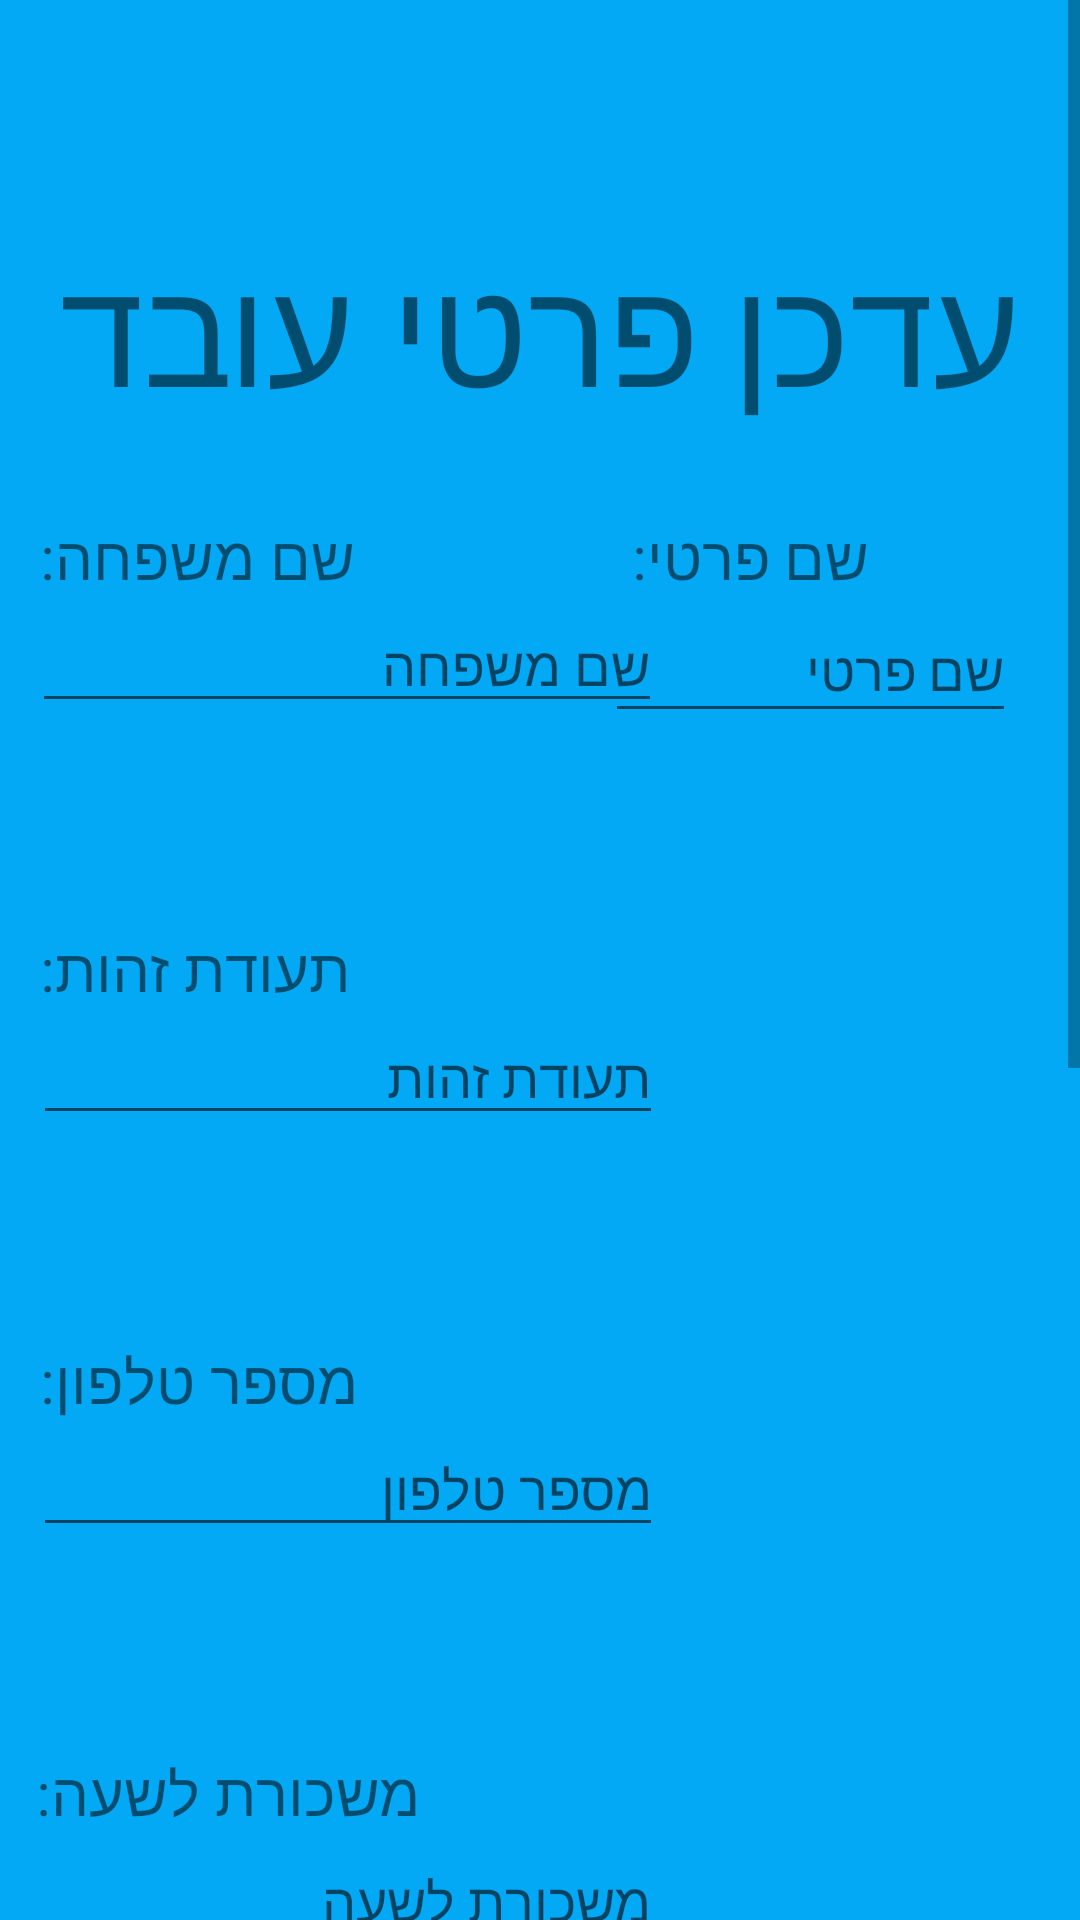

Produce the Android XML layout that renders to this screen, including the resource entries it uses.
<!-- AndroidManifest.xml: fallback theme Theme.MaterialComponents.DayNight.NoActionBar -->
<!-- res/layout/fragment_workers_update.xml -->
<?xml version="1.0" encoding="utf-8"?>


<ScrollView xmlns:android="http://schemas.android.com/apk/res/android"
android:id="@+id/update_add_worker_scroll_view"
android:layout_width="match_parent"
android:layout_height="match_parent"
xmlns:app="http://schemas.android.com/apk/res-auto"
xmlns:tools="http://schemas.android.com/tools"
android:fillViewport="true"
android:orientation="vertical"
app:layout_constraintBottom_toBottomOf="parent"
app:layout_constraintEnd_toEndOf="parent"
app:layout_constraintHorizontal_bias="0.0"
app:layout_constraintStart_toStartOf="parent"
app:layout_constraintTop_toTopOf="parent"
app:layout_constraintVertical_bias="1.0">

    <androidx.constraintlayout.widget.ConstraintLayout
        android:layout_width="match_parent"
        android:layout_height="wrap_content"
        android:background="@color/background_main"
        android:orientation="vertical"
        tools:context=".update.Workers_update">

        <TextView
            android:id="@+id/update_workers_add_title"
            android:layout_width="wrap_content"
            android:layout_height="wrap_content"
            android:text="עדכן פרטי עובד"
            android:textSize="50sp"
            app:layout_constraintBottom_toBottomOf="parent"
            app:layout_constraintEnd_toEndOf="parent"
            app:layout_constraintHorizontal_bias="0.494"
            app:layout_constraintStart_toStartOf="parent"
            app:layout_constraintTop_toTopOf="parent"
            app:layout_constraintVertical_bias="0.07" />

        <TextView
            android:id="@+id/update_add_worker_title_3"
            android:layout_width="wrap_content"
            android:layout_height="wrap_content"
            android:layout_marginTop="172dp"
            android:text="שם משפחה:"
            android:textSize="20dp"
            app:layout_constraintEnd_toEndOf="parent"
            app:layout_constraintHorizontal_bias="0.052"
            app:layout_constraintStart_toStartOf="parent"
            app:layout_constraintTop_toTopOf="parent" />

        <TextView
            android:id="@+id/update_add_worker_title_2"
            android:layout_width="wrap_content"
            android:layout_height="wrap_content"
            android:layout_marginTop="172dp"
            android:text="שם פרטי:"
            android:textSize="20sp"
            app:layout_constraintEnd_toEndOf="parent"
            app:layout_constraintHorizontal_bias="0.749"
            app:layout_constraintStart_toStartOf="parent"
            app:layout_constraintTop_toTopOf="parent" />

        <EditText
            android:id="@+id/update_editTextTextPersonName"
            android:layout_width="137dp"
            android:layout_height="45dp"
            android:ems="10"
            android:hint="שם פרטי"
            android:inputType="textPersonName"
            app:layout_constraintBottom_toBottomOf="parent"
            app:layout_constraintEnd_toEndOf="parent"
            app:layout_constraintHorizontal_bias="0.905"
            app:layout_constraintStart_toStartOf="parent"
            app:layout_constraintTop_toBottomOf="@+id/update_add_worker_title_2"
            app:layout_constraintVertical_bias="0.0" />

        <EditText
            android:id="@+id/update_editTextLastName"
            android:layout_width="wrap_content"
            android:layout_height="wrap_content"
            android:ems="10"
            android:hint="שם משפחה"
            android:inputType="textPersonName"
            app:layout_constraintBottom_toBottomOf="parent"
            app:layout_constraintEnd_toEndOf="parent"
            app:layout_constraintHorizontal_bias="0.071"
            app:layout_constraintStart_toStartOf="parent"
            app:layout_constraintTop_toBottomOf="@+id/update_add_worker_title_3"
            app:layout_constraintVertical_bias="0.0" />

        <EditText
            android:id="@+id/update_add_worker_id"
            android:layout_width="wrap_content"
            android:layout_height="wrap_content"
            android:ems="10"
            android:hint="תעודת זהות"
            android:inputType="number"
            app:layout_constraintEnd_toEndOf="parent"
            app:layout_constraintHorizontal_bias="0.074"
            app:layout_constraintStart_toStartOf="parent"
            app:layout_constraintTop_toBottomOf="@+id/update_add_worker_title_4"
            app:layout_constraintVertical_bias="0.0" />

        <EditText
            android:id="@+id/update_add_worker_phone_number"
            android:layout_width="wrap_content"
            android:layout_height="wrap_content"
            android:ems="10"
            android:hint="מספר טלפון"
            android:inputType="number"
            app:layout_constraintEnd_toEndOf="parent"
            app:layout_constraintHorizontal_bias="0.074"
            app:layout_constraintStart_toStartOf="parent"
            app:layout_constraintTop_toBottomOf="@+id/update_add_worker_title_5"
            app:layout_constraintVertical_bias="0.0" />

        <TextView
            android:id="@+id/update_add_worker_title_4"
            android:layout_width="wrap_content"
            android:layout_height="wrap_content"
            android:layout_marginTop="110dp"
            android:text="תעודת זהות:"
            android:textSize="20sp"
            app:layout_constraintEnd_toEndOf="parent"
            app:layout_constraintHorizontal_bias="0.052"
            app:layout_constraintStart_toStartOf="parent"
            app:layout_constraintTop_toBottomOf="@+id/update_add_worker_title_3">

        </TextView>

        <TextView
            android:id="@+id/update_add_worker_title_5"
            android:layout_width="wrap_content"
            android:layout_height="wrap_content"
            android:layout_marginTop="110dp"
            android:text="מספר טלפון:"
            android:textSize="20sp"
            app:layout_constraintEnd_toEndOf="parent"
            app:layout_constraintHorizontal_bias="0.052"
            app:layout_constraintStart_toStartOf="parent"
            app:layout_constraintTop_toBottomOf="@+id/update_add_worker_title_4" />

        <TextView
            android:id="@+id/update_add_worker_title_6"
            android:layout_width="wrap_content"
            android:layout_height="wrap_content"
            android:layout_marginTop="110dp"
            android:text="משכורת לשעה:"
            android:textSize="20sp"
            app:layout_constraintEnd_toEndOf="parent"
            app:layout_constraintHorizontal_bias="0.052"
            app:layout_constraintStart_toStartOf="parent"
            app:layout_constraintTop_toBottomOf="@+id/update_add_worker_title_5" />

        <EditText
            android:id="@+id/update_add_worker_paycheck"
            android:layout_width="wrap_content"
            android:layout_height="wrap_content"
            android:ems="10"
            android:hint="משכורת לשעה"
            android:inputType="number"
            app:layout_constraintBottom_toBottomOf="parent"
            app:layout_constraintEnd_toEndOf="parent"
            app:layout_constraintHorizontal_bias="0.074"
            app:layout_constraintStart_toStartOf="parent"
            app:layout_constraintTop_toBottomOf="@+id/update_add_worker_title_6"
            app:layout_constraintVertical_bias="0.0" />

        <TextView
            android:id="@+id/update_add_worker_title_7"
            android:layout_width="wrap_content"
            android:layout_height="wrap_content"
            android:layout_marginTop="110dp"
            android:text="גיל:"
            android:textSize="20sp"
            app:layout_constraintEnd_toEndOf="parent"
            app:layout_constraintHorizontal_bias="0.052"
            app:layout_constraintStart_toStartOf="parent"
            app:layout_constraintTop_toBottomOf="@+id/update_add_worker_title_6" />

        <EditText
            android:id="@+id/update_add_worker_age"
            android:layout_width="wrap_content"
            android:layout_height="wrap_content"
            android:ems="10"
            android:hint="גיל"
            android:inputType="number"
            app:layout_constraintEnd_toEndOf="parent"
            app:layout_constraintHorizontal_bias="0.074"
            app:layout_constraintStart_toStartOf="parent"
            app:layout_constraintTop_toBottomOf="@+id/update_add_worker_title_7"
            app:layout_constraintVertical_bias="0.0" />

        <TextView
            android:id="@+id/update_add_worker_title_8"
            android:layout_width="wrap_content"
            android:layout_height="wrap_content"
            android:layout_marginTop="110dp"
            android:text="כתובת:"
            android:textSize="20sp"
            app:layout_constraintEnd_toEndOf="parent"
            app:layout_constraintHorizontal_bias="0.052"
            app:layout_constraintStart_toStartOf="parent"
            app:layout_constraintTop_toBottomOf="@+id/update_add_worker_title_7" />

        <EditText
            android:id="@+id/update_add_worker_address"
            android:layout_width="wrap_content"
            android:layout_height="wrap_content"
            android:ems="10"
            android:hint="כתובת"
            android:inputType="text"
            app:layout_constraintEnd_toEndOf="parent"
            app:layout_constraintHorizontal_bias="0.074"
            app:layout_constraintStart_toStartOf="parent"
            app:layout_constraintTop_toBottomOf="@+id/update_add_worker_title_8"
            app:layout_constraintVertical_bias="0.0" />

        <Button
            android:id="@+id/update_button_back"
            android:layout_width="wrap_content"
            android:layout_height="wrap_content"
            android:layout_marginTop="100dp"
            android:layout_marginEnd="40dp"
            android:backgroundTint="@android:color/holo_orange_dark"
            android:text="חזור"
            android:textSize="18sp"
            app:layout_constraintEnd_toEndOf="parent"
            app:layout_constraintTop_toBottomOf="@+id/update_add_worker_address">

        </Button>

        <Button
            android:id="@+id/update_delete"
            android:layout_width="wrap_content"
            android:layout_height="wrap_content"
            android:layout_marginTop="100dp"
            android:backgroundTint="@android:color/holo_red_dark"
            android:text="מחק"
            android:textSize="18sp"
            app:layout_constraintEnd_toStartOf="@+id/update_button_back"
            app:layout_constraintStart_toEndOf="@+id/update_button_back__workers_save"
            app:layout_constraintTop_toBottomOf="@+id/update_add_worker_address" />

        <Button
            android:id="@+id/update_button_back__workers_save"
            android:layout_width="wrap_content"
            android:layout_height="wrap_content"
            android:layout_marginStart="40dp"
            android:layout_marginTop="100dp"
            android:backgroundTint="@android:color/holo_green_light"
            android:text="עדכן"
            android:textSize="18sp"
            app:layout_constraintStart_toStartOf="parent"
            app:layout_constraintTop_toBottomOf="@+id/update_add_worker_address">

        </Button>

        <Space
            android:layout_width="375dp"
            android:layout_height="50dp"
            android:layout_marginStart="48dp"
            android:layout_marginTop="25dp"
            app:layout_constraintStart_toStartOf="parent"
            app:layout_constraintTop_toBottomOf="@+id/update_button_back__workers_save" />

    </androidx.constraintlayout.widget.ConstraintLayout>
</ScrollView>
<!-- resources referenced by this layout -->
<resources>
  <color name="background_main">#FF03A9F4</color>
</resources>
